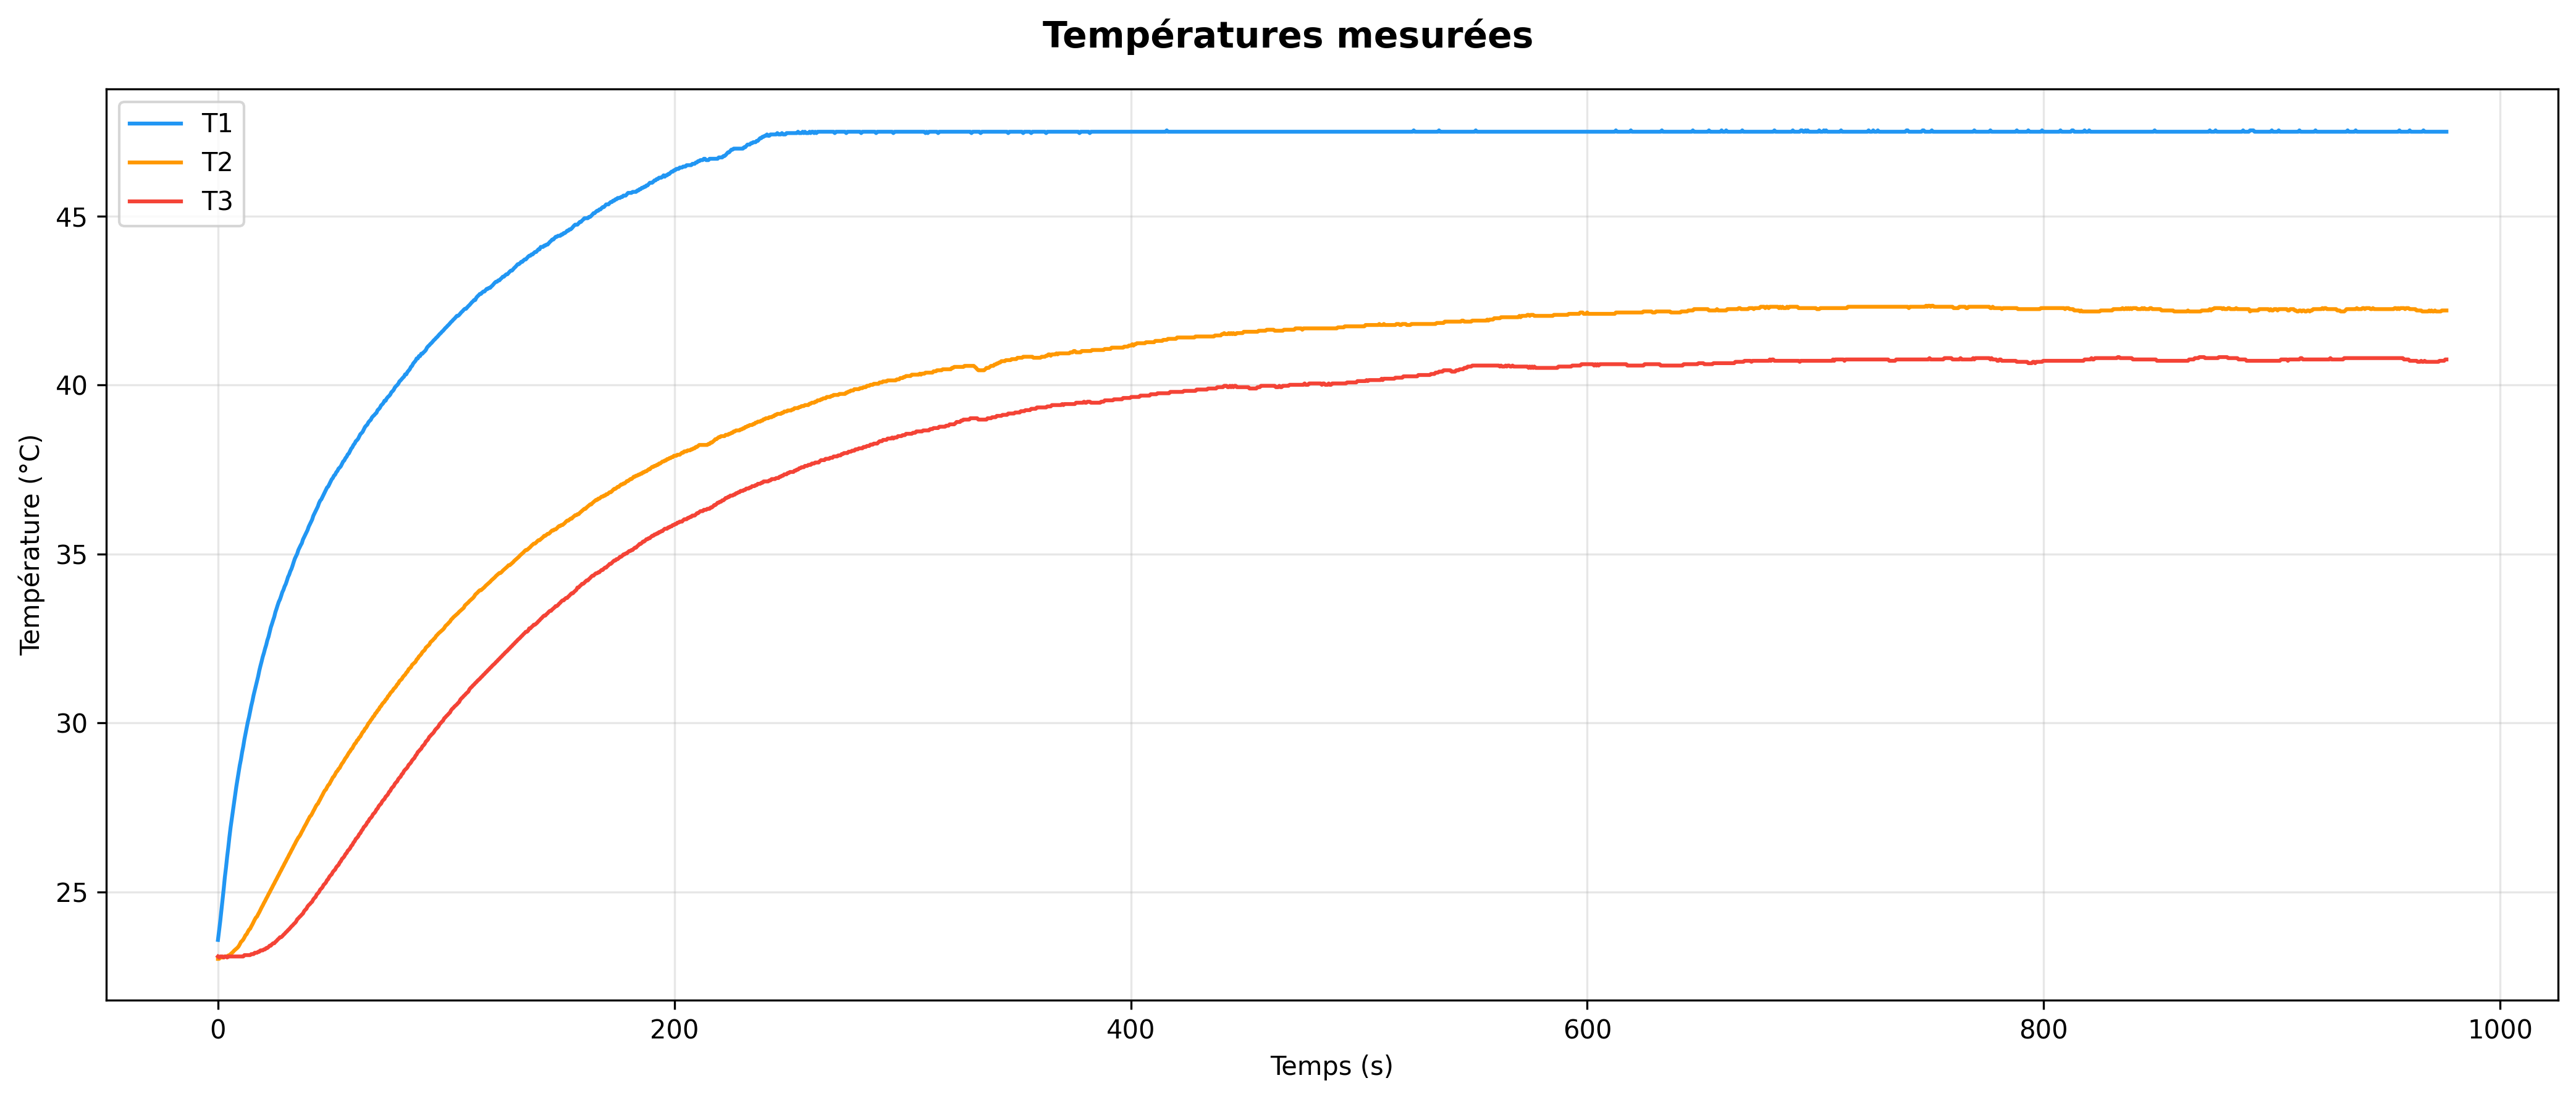

The data file committed next to this chart (first rows):
temps_s, T1_C, T2_C, T3_C
0.000, 23.58, 23.02, 23.09
0.503, 23.86, 23.02, 23.06
1.007, 24.14, 23.06, 23.09
1.510, 24.46, 23.06, 23.09
2.014, 24.78, 23.06, 23.09
2.516, 25.09, 23.06, 23.06
3.020, 25.44, 23.09, 23.09
3.523, 25.72, 23.09, 23.09
4.026, 26.04, 23.09, 23.06
4.530, 26.32, 23.12, 23.09
5.032, 26.63, 23.12, 23.09
5.536, 26.91, 23.16, 23.09
6.039, 27.15, 23.19, 23.09
6.543, 27.39, 23.22, 23.09
7.045, 27.64, 23.26, 23.09
7.549, 27.88, 23.29, 23.09
8.052, 28.12, 23.32, 23.09
8.556, 28.33, 23.35, 23.09
9.059, 28.54, 23.39, 23.09
9.561, 28.75, 23.45, 23.09
10.06, 28.92, 23.52, 23.09
10.57, 29.13, 23.55, 23.09
11.07, 29.30, 23.59, 23.09
11.57, 29.51, 23.65, 23.13
12.08, 29.68, 23.72, 23.13
12.58, 29.85, 23.75, 23.13
13.09, 30.03, 23.82, 23.13
13.59, 30.17, 23.88, 23.13
14.09, 30.34, 23.91, 23.13
14.59, 30.51, 23.98, 23.16
15.1, 30.65, 24.04, 23.16
15.6, 30.82, 24.11, 23.16
16.11, 30.96, 24.18, 23.20
16.61, 31.10, 24.24, 23.20
17.11, 31.24, 24.27, 23.20
17.61, 31.38, 24.34, 23.23
18.12, 31.55, 24.40, 23.23
18.62, 31.69, 24.47, 23.27
19.12, 31.82, 24.54, 23.27
19.63, 31.96, 24.60, 23.27
20.13, 32.07, 24.67, 23.30
20.63, 32.20, 24.73, 23.30
21.14, 32.31, 24.80, 23.34
21.64, 32.45, 24.86, 23.34
22.14, 32.55, 24.93, 23.37
22.65, 32.69, 24.99, 23.41
23.15, 32.83, 25.06, 23.41
23.65, 32.93, 25.12, 23.45
24.16, 33.04, 25.19, 23.48
24.66, 33.14, 25.25, 23.48
25.16, 33.28, 25.32, 23.52
25.67, 33.38, 25.38, 23.55
26.17, 33.49, 25.45, 23.59
26.67, 33.59, 25.51, 23.62
27.18, 33.66, 25.58, 23.66
27.68, 33.76, 25.64, 23.66
28.18, 33.87, 25.71, 23.69
28.69, 33.94, 25.77, 23.73
29.19, 34.04, 25.84, 23.76
29.69, 34.11, 25.90, 23.80
... 1,881 more rows
